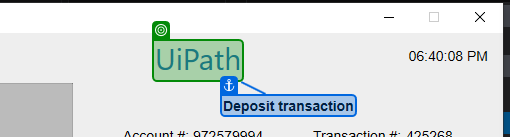
Task: UiDemo process automated using the REF template and a local excel file for input data.
Workflow: InitAllApplicationsTestCase

Step 1: check the text 'UiPath' in window 'UIDemo' (uidemo.exe)
